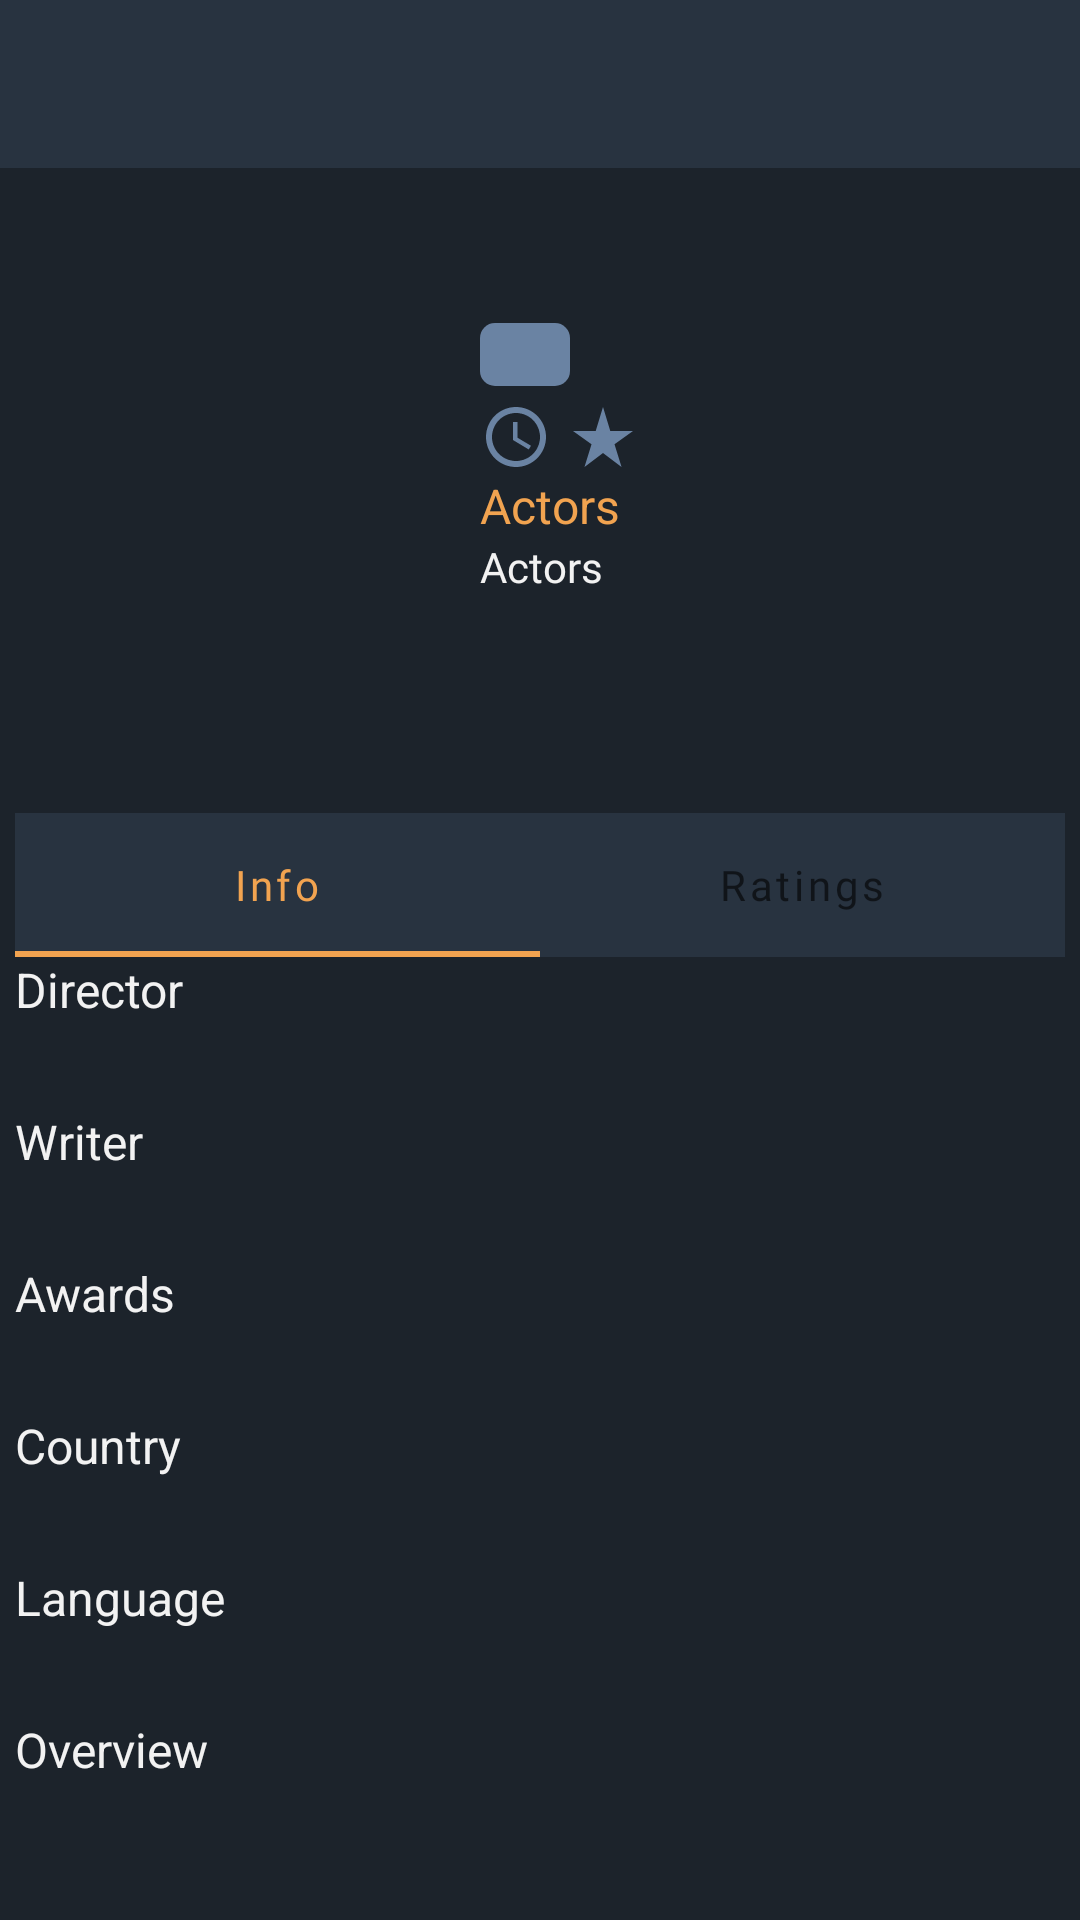

This screen was rendered from an Android layout file. Write that file and the resources it references.
<!-- AndroidManifest.xml: application theme Theme.OMDAPITEST -->
<!-- res/layout/activity_details.xml -->
<?xml version="1.0" encoding="utf-8"?>
<androidx.constraintlayout.widget.ConstraintLayout
    xmlns:android="http://schemas.android.com/apk/res/android"
    xmlns:app="http://schemas.android.com/apk/res-auto"
    xmlns:tools="http://schemas.android.com/tools"
    android:layout_width="match_parent"
    android:layout_height="match_parent"
    android:background="@color/BGD"
    tools:context=".Screen.DetailsActivity">

    <androidx.appcompat.widget.Toolbar
        android:id="@+id/toolbarId"
        android:layout_width="match_parent"
        android:layout_height="?attr/actionBarSize"
        android:background="@color/card_color"
        app:layout_constraintEnd_toEndOf="parent"
        app:layout_constraintStart_toStartOf="parent"
        app:layout_constraintTop_toTopOf="parent"
        app:titleTextColor="@android:color/white">
    </androidx.appcompat.widget.Toolbar>

    <ScrollView
        android:layout_marginTop="?actionBarSize"
        android:layout_width="match_parent"
        android:layout_height="match_parent"
        app:layout_constraintBottom_toBottomOf="parent"
        app:layout_constraintEnd_toEndOf="parent"
        app:layout_constraintStart_toStartOf="parent"
        app:layout_constraintTop_toBottomOf="@+id/toolbarId">
        <LinearLayout
            android:layout_margin="5dp"
            android:orientation="vertical"
            android:layout_width="match_parent"
            android:layout_height="wrap_content">
            <LinearLayout
                android:layout_width="match_parent"
                android:layout_height="match_parent">
                <ImageView
                    android:layout_margin="5dp"
                    android:id="@+id/posterImage"
                    android:layout_gravity="center"
                    android:layout_width="140dp"
                    android:layout_height="200dp"/>
                <androidx.appcompat.widget.LinearLayoutCompat
                    android:layout_margin="5dp"
                    android:orientation="vertical"
                    android:layout_width="match_parent"
                    android:layout_height="wrap_content">
                    <TextView
                        android:id="@+id/title_text"
                        android:textSize="16sp"
                        android:textColor="@color/title_text_color"
                        android:layout_width="match_parent"
                        android:layout_height="wrap_content"/>
                    <TextView
                        android:id="@+id/genresTv"
                        android:textSize="14sp"
                        android:layout_marginTop="1dp"
                        android:textColor="@color/sub_title_color"
                        android:layout_width="match_parent"
                        android:layout_height="wrap_content"/>
                    <TextView
                        android:background="@drawable/round_shape2"
                        android:textColor="@color/title_text_color"
                        android:id="@+id/release_dateTv"
                        android:layout_width="wrap_content"
                        android:layout_height="wrap_content"
                        android:minWidth="30dp"
                        android:padding="1dp"
                        android:textSize="14sp" />
                    <LinearLayout
                        android:layout_marginTop="5dp"
                        android:layout_below="@+id/title"
                        android:layout_width="wrap_content"
                        android:layout_height="wrap_content">
                        <ImageView
                            android:layout_gravity="center"
                            android:layout_width="wrap_content"
                            android:layout_height="wrap_content"
                            android:src="@drawable/ic_time" />

                        <TextView
                            android:layout_marginStart="5dp"
                            android:textColor="@color/title_text_color"
                            android:id="@+id/runtimeTv"
                            android:layout_width="wrap_content"
                            android:layout_height="wrap_content"
                            android:layout_gravity="center"
                            android:textSize="14sp" />
                        <ImageView
                            android:layout_gravity="center"
                            android:layout_width="wrap_content"
                            android:layout_height="wrap_content"
                            android:src="@drawable/ic_star_rate" />

                        <TextView
                            android:layout_marginStart="5dp"
                            android:textColor="@color/title_text_color"
                            android:id="@+id/vote_averageTv"
                            android:layout_width="wrap_content"
                            android:layout_height="wrap_content"
                            android:layout_gravity="center"
                            android:textSize="14sp"
                            />
                    </LinearLayout>
                    <TextView
                        android:textSize="16sp"
                        android:layout_width="match_parent"
                        android:layout_height="wrap_content"
                        android:text="Actors"
                        android:textColor="@color/sub_title_color" />
                    <TextView
                        android:id="@+id/ActorsTv"
                        android:textSize="14sp"
                        android:layout_width="match_parent"
                        android:layout_height="wrap_content"
                        android:text="Actors"
                        android:fontFamily="@font/roboto_bold"
                        android:textColor="@color/title_text_color" />
                </androidx.appcompat.widget.LinearLayoutCompat>

            </LinearLayout>
            <com.google.android.material.tabs.TabLayout
                android:id="@+id/tabLayout"
                android:layout_width="match_parent"
                android:layout_height="wrap_content"
                android:layout_below="@+id/profileDesign"
                android:background="@color/card_color"
                app:tabIndicatorColor="@color/sub_title_color"
                app:tabSelectedTextColor="@color/sub_title_color"
                app:tabTextAppearance="@style/TabAppearance">

                <com.google.android.material.tabs.TabItem
                    android:layout_width="wrap_content"
                    android:layout_height="wrap_content"
                    android:text="Info"

                    />

                <com.google.android.material.tabs.TabItem
                    android:layout_width="wrap_content"
                    android:layout_height="wrap_content"
                    android:text="Ratings" />



            </com.google.android.material.tabs.TabLayout>
            <LinearLayout
                android:id="@+id/infoDesign"
                android:orientation="vertical"
                android:layout_width="match_parent"
                android:layout_height="match_parent">


                <TextView
                    android:textSize="16sp"
                    android:layout_width="match_parent"
                    android:layout_height="wrap_content"
                    android:text="Director"
                    android:textColor="@color/title_text_color"
                    />
                <TextView
                    android:id="@+id/DirectorTv"
                    android:layout_width="match_parent"
                    android:layout_height="wrap_content"
                    android:layout_margin="5dp"
                    android:textColor="@color/sub_title_color"
                    />

                <TextView
                    android:textSize="16sp"
                    android:layout_width="match_parent"
                    android:layout_height="wrap_content"
                    android:text="Writer"
                    android:textColor="@color/title_text_color"
                    />
                <TextView
                    android:id="@+id/WriterTv"
                    android:layout_width="match_parent"
                    android:layout_height="wrap_content"
                    android:layout_margin="5dp"
                    android:textColor="@color/sub_title_color"
                    />

                <TextView
                    android:textSize="16sp"
                    android:layout_width="match_parent"
                    android:layout_height="wrap_content"
                    android:text="Awards"
                    android:textColor="@color/title_text_color"
                    />
                <TextView
                    android:id="@+id/AwardsTv"
                    android:layout_width="match_parent"
                    android:layout_height="wrap_content"
                    android:layout_margin="5dp"
                    android:textColor="@color/sub_title_color"
                    />

                <TextView
                    android:textSize="16sp"
                    android:layout_width="match_parent"
                    android:layout_height="wrap_content"
                    android:text="Country"
                    android:textColor="@color/title_text_color"
                    />
                <TextView
                    android:id="@+id/CountryTv"
                    android:layout_width="match_parent"
                    android:layout_height="wrap_content"
                    android:layout_margin="5dp"
                    android:textColor="@color/sub_title_color"
                    />

                <TextView
                    android:textSize="16sp"
                    android:layout_width="match_parent"
                    android:layout_height="wrap_content"
                    android:text="Language"
                    android:textColor="@color/title_text_color"
                    />
                <TextView
                    android:id="@+id/LanguageTv"
                    android:layout_width="match_parent"
                    android:layout_height="wrap_content"
                    android:layout_margin="5dp"
                    android:textColor="@color/sub_title_color"
                    />
                <TextView
                    android:textSize="16sp"
                    android:layout_width="match_parent"
                    android:layout_height="wrap_content"
                    android:text="Overview"
                    android:textColor="@color/title_text_color"
                    />
                <TextView
                    android:id="@+id/overviewTv"
                    android:layout_width="match_parent"
                    android:layout_height="wrap_content"
                    android:layout_margin="5dp"
                    android:textColor="@color/sub_title_color"

                    />
            </LinearLayout>
            <androidx.recyclerview.widget.RecyclerView
                android:visibility="gone"
                android:id="@+id/list_item"
                android:layout_width="match_parent"
                android:layout_height="match_parent"
                tools:listitem="@layout/row_data_list_card"
                tools:itemCount="5" />
        </LinearLayout>
    </ScrollView>

</androidx.constraintlayout.widget.ConstraintLayout>
<!-- res/layout/row_data_list_card.xml (included above) -->
<?xml version="1.0" encoding="utf-8"?>
<LinearLayout
    android:orientation="vertical"
    android:id="@+id/rev"
    xmlns:android="http://schemas.android.com/apk/res/android"
    android:layout_width="match_parent"
    android:layout_margin="5dp"
    android:layout_height="wrap_content"
    android:background="@color/card_color"
    xmlns:app="http://schemas.android.com/apk/res-auto">

    <FrameLayout
        android:id="@+id/frame_id"
        android:layout_width="match_parent"
        android:layout_height="140dp">
        <RelativeLayout
            android:layout_width="match_parent"
            android:layout_height="match_parent">
            <androidx.cardview.widget.CardView
                android:id="@+id/cardView"
                app:cardBackgroundColor="@color/card_color"
                android:layout_width="match_parent"
                android:layout_height="match_parent"
                android:layout_centerHorizontal="true"
                android:layout_centerVertical="true"
                android:orientation="vertical"
                app:cardCornerRadius="2dp">
                <ImageView
                    android:id="@+id/image_id"
                    android:layout_width="match_parent"
                    android:layout_height="match_parent"
                    android:focusable="false"
                    android:focusableInTouchMode="false" />
            </androidx.cardview.widget.CardView>
        </RelativeLayout>
    </FrameLayout>
    <TextView
        android:layout_marginStart="5dp"
        android:textColor="@color/title_text_color"
        android:id="@+id/title"
        android:layout_width="wrap_content"
        android:layout_height="wrap_content"
        android:text="Title"
        android:textSize="12sp"
        android:layout_below="@id/frame_id" />
    <LinearLayout
        android:layout_marginStart="5dp"
        android:layout_below="@+id/title"
        android:layout_width="wrap_content"
        android:layout_height="wrap_content">

        <TextView
            android:background="@drawable/round_shape2"
            android:textColor="@color/title_text_color"
            android:id="@+id/release_date"
            android:layout_width="wrap_content"
            android:gravity="center"
            android:layout_height="wrap_content"
            android:minWidth="30dp"
            android:text="2013"
            android:layout_gravity="center"
            android:textSize="10sp"
        />

    </LinearLayout>
    <View
        android:layout_width="match_parent"
        android:layout_height="5dp"/>
</LinearLayout>
<!-- resources referenced by this layout -->
<resources>
  <color name="BGD">#1C232B</color>
  <color name="card_color">#283340</color>
  <color name="sub_title_color">#F1A350</color>
  <color name="title_text_color">#f2f2f2</color>
  <!-- drawable ic_star_rate (drawable) -->
  <vector android:height="24dp" android:tint="@color/sub_sub_text_color"
      android:viewportHeight="24" android:viewportWidth="24"
      android:width="24dp" xmlns:android="http://schemas.android.com/apk/res/android">
      <path android:fillColor="@android:color/white" android:pathData="M14.43,10l-2.43,-8l-2.43,8l-7.57,0l6.18,4.41l-2.35,7.59l6.17,-4.69l6.18,4.69l-2.35,-7.59l6.17,-4.41z"/>
  </vector>
  <!-- drawable ic_time (drawable) -->
  <vector android:height="24dp" android:tint="@color/sub_sub_text_color"
      android:viewportHeight="24" android:viewportWidth="24"
      android:width="24dp" xmlns:android="http://schemas.android.com/apk/res/android">
      <path android:fillColor="@android:color/white" android:pathData="M11.99,2C6.47,2 2,6.48 2,12s4.47,10 9.99,10C17.52,22 22,17.52 22,12S17.52,2 11.99,2zM12,20c-4.42,0 -8,-3.58 -8,-8s3.58,-8 8,-8 8,3.58 8,8 -3.58,8 -8,8z"/>
      <path android:fillColor="@android:color/white" android:pathData="M12.5,7H11v6l5.25,3.15 0.75,-1.23 -4.5,-2.67z"/>
  </vector>
  <!-- drawable round_shape2 (drawable) -->
  <?xml version="1.0" encoding="utf-8"?>
  <shape xmlns:android="http://schemas.android.com/apk/res/android">
  
      <corners android:radius="5dp"/>
  
  
  
      <gradient
          android:startColor="@color/sub_sub_text_color"
          android:centerColor="@color/sub_sub_text_color"
          android:endColor="@color/sub_sub_text_color"/>
  
  </shape>
  <style name="TabAppearance" parent="TextAppearance.Design.Tab">
          <item name="textAllCaps">false</item>
          <item name="fontFamily">@font/roboto_bold</item>
  
          <item name="colorAccent"> @color/sub_title_color</item>
          <item name="tabIndicatorColor">@color/sub_title_color</item>
      </style>
  <style name="Theme.OMDAPITEST" parent="Theme.MaterialComponents.DayNight.NoActionBar">
          
          <item name="colorPrimary">@color/purple_500</item>
          <item name="colorPrimaryVariant">@color/purple_700</item>
          <item name="colorOnPrimary">@color/white</item>
          
          <item name="colorSecondary">@color/teal_200</item>
          <item name="colorSecondaryVariant">@color/teal_700</item>
          <item name="colorOnSecondary">@color/black</item>
          
          <item name="android:statusBarColor" tools:targetApi="l">?attr/colorPrimaryVariant</item>
          
      </style>
  <color name="sub_sub_text_color">#6A83A3</color>
  <color name="purple_500">#FF6200EE</color>
  <color name="purple_700">#FF3700B3</color>
  <color name="white">#FFFFFFFF</color>
  <color name="teal_200">#FF03DAC5</color>
  <color name="teal_700">#FF018786</color>
  <color name="black">#FF000000</color>
</resources>
